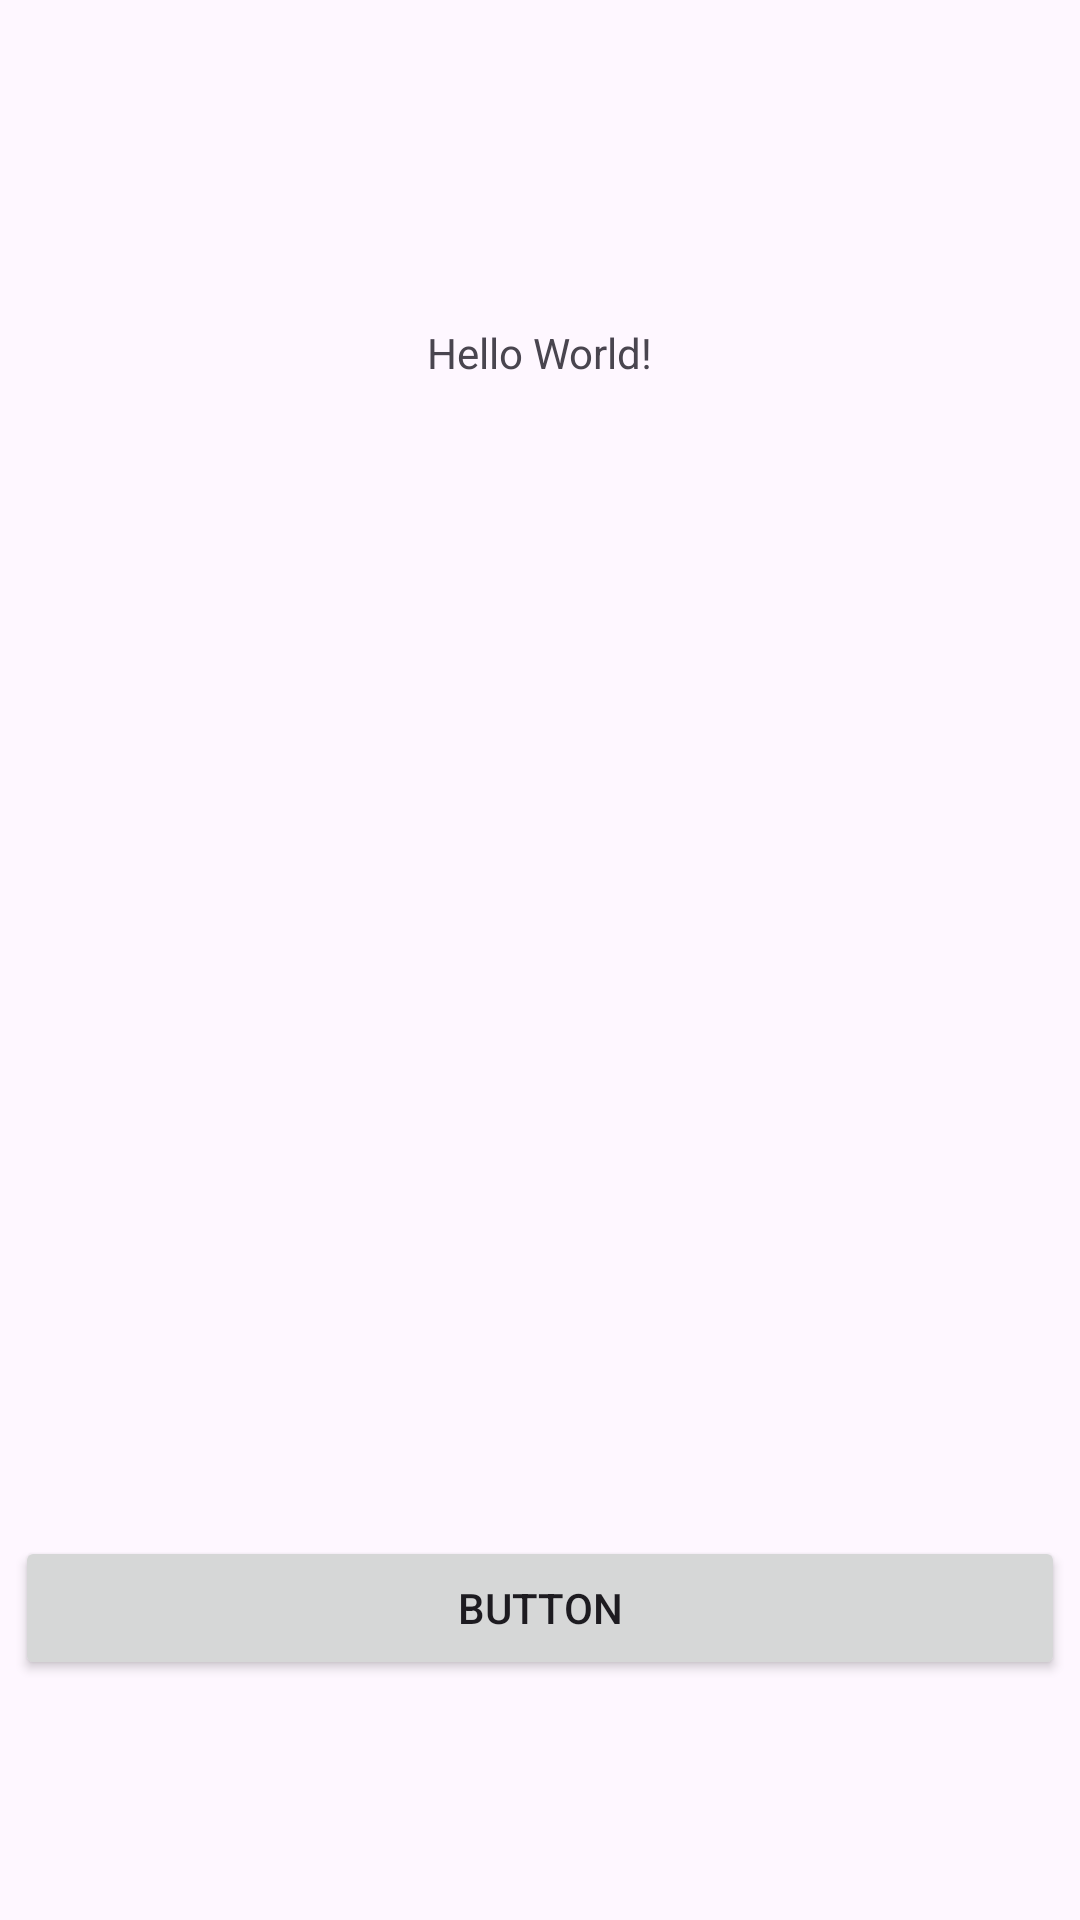

Android layout source for this screen:
<!-- AndroidManifest.xml: application theme Theme.WeatherApp1 -->
<!-- res/layout/activity_main.xml -->
<?xml version="1.0" encoding="utf-8"?>
<androidx.constraintlayout.widget.ConstraintLayout xmlns:android="http://schemas.android.com/apk/res/android"
    xmlns:app="http://schemas.android.com/apk/res-auto"
    xmlns:tools="http://schemas.android.com/tools"
    android:id="@+id/main"
    android:layout_width="match_parent"
    android:layout_height="match_parent"
    tools:context=".MainActivity">

    <TextView
        android:id="@+id/TVtemp"
        android:layout_width="wrap_content"
        android:layout_height="wrap_content"
        android:text="Hello World!"
        app:layout_constraintBottom_toBottomOf="parent"
        app:layout_constraintEnd_toEndOf="parent"
        app:layout_constraintStart_toStartOf="parent"
        app:layout_constraintTop_toTopOf="parent"
        app:layout_constraintVertical_bias="0.174" />

    <Button
        android:id="@+id/BtnGetWeather"
        android:layout_width="0dp"
        android:layout_height="wrap_content"
        android:layout_marginStart="5dp"
        android:layout_marginEnd="5dp"
        android:layout_marginBottom="80dp"
        android:text="Button"
        app:layout_constraintBottom_toBottomOf="parent"
        app:layout_constraintEnd_toEndOf="parent"
        app:layout_constraintStart_toStartOf="parent" />

</androidx.constraintlayout.widget.ConstraintLayout>
<!-- resources referenced by this layout -->
<resources>
  <style name="Theme.WeatherApp1" parent="Base.Theme.WeatherApp1" />
  <style name="Base.Theme.WeatherApp1" parent="Theme.Material3.DayNight.NoActionBar">
          <item name="colorPrimary">@color/white</item>
          
      </style>
  <color name="white">#FFFFFFFF</color>
</resources>
